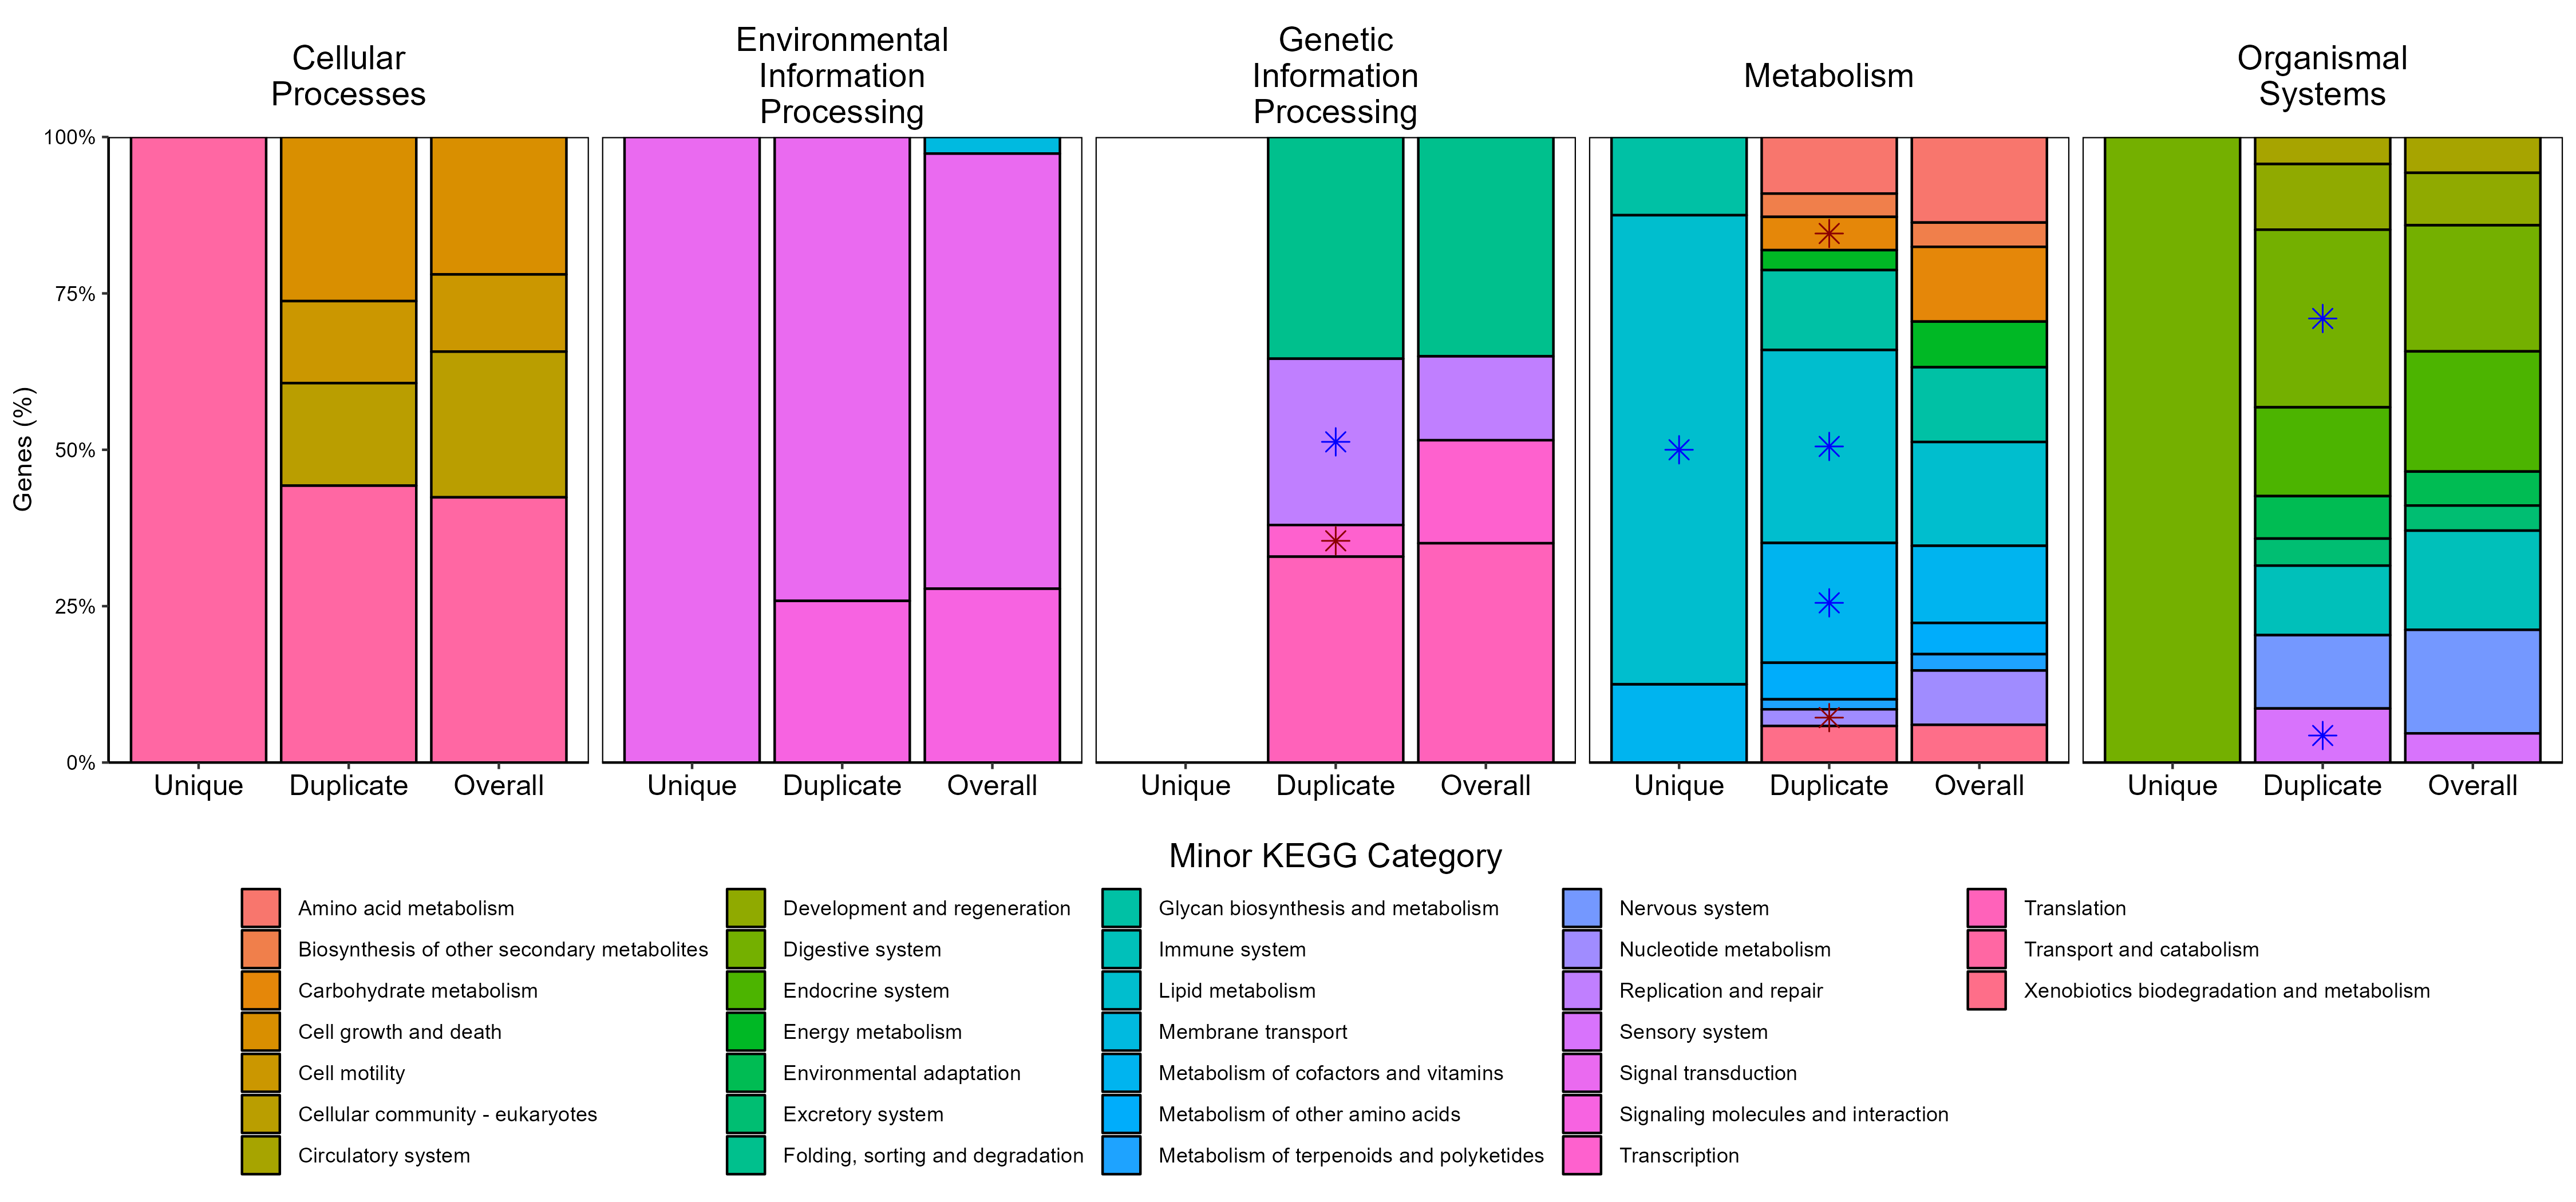

Values plotted in this chart, from the file beside it:
class, major_category, df, chisq, chi_p, minor_category, n_gene_category, Overall, OR, fisher_p
Unique, Cellular Processes, 3, 2.712, 0.438, Transport and catabolism, 2, 608, 4.07, 0.318
, , , , , Cell growth and death, 0, 315, 1.181, >0.999
, , , , , Cell motility, 0, 177, 2.354, 0.412
, , , , , Cellular community - eukaryotes, 0, 334, 1.095, >0.999
, Environmental Information Processing, 2, 0.875, 0.646, Signal transduction, 2, 1154, 1.314, >0.999
, , , , , Membrane transport, 0, 44, 11.91, 0.106
, , , , , Signaling molecules and interaction, 0, 461, 0.865, >0.999
, Metabolism, 10, 20.95, 0.021, Glycan biosynthesis and metabolism, 1, 311, 1.837, 0.342
, , , , , Lipid metabolism, 6, 432, 11.69, <0.001
, , , , , Metabolism of cofactors and vitamins, 1, 321, 1.772, 0.357
, , , , , Amino acid metabolism, 0, 356, 0.7, >0.999
, , , , , Biosynthesis of other secondary metaboli…, 0, 101, 2.725, 0.331
, , , , , Carbohydrate metabolism, 0, 311, 0.817, >0.999
, , , , , Energy metabolism, 0, 190, 1.404, 0.534
, , , , , Metabolism of other amino acids, 0, 130, 2.097, 0.405
, , , , , Metabolism of terpenoids and polyketides, 0, 68, 4.079, 0.238
, , , , , Nucleotide metabolism, 0, 226, 1.164, 0.599
, , , , , Xenobiotics biodegradation and metabolis…, 0, 157, 1.72, 0.467
, Organismal Systems, 8, 3.955, 0.861, Digestive system, 1, 553, 7.901, 0.106
, , , , , Circulatory system, 0, 157, 8.173, 0.164
, , , , , Development and regeneration, 0, 230, 5.435, 0.233
, , , , , Endocrine system, 0, 527, 2.099, 0.474
, , , , , Environmental adaptation, 0, 149, 8.634, 0.156
, , , , , Excretory system, 0, 110, 11.83, 0.117
, , , , , Immune system, 0, 435, 2.647, 0.405
, , , , , Nervous system, 0, 454, 2.515, 0.42
, , , , , Sensory system, 0, 128, 10.12, 0.135
Duplicate, Cellular Processes, 3, 1.766, 0.622, Cell growth and death, 16, 315, 1.31, 0.354
, , , , , Cell motility, 8, 177, 1.178, 0.696
, , , , , Cellular community - eukaryotes, 10, 334, 0.695, 0.359
, , , , , Transport and catabolism, 27, 608, 1.086, 0.795
, Environmental Information Processing, 2, 2.732, 0.255, Signal transduction, 66, 1154, 1.223, 0.482
, , , , , Signaling molecules and interaction, 23, 461, 0.93, 0.811
, , , , , Membrane transport, 0, 44, 0.399, 0.512
, Genetic Information Processing, 3, 15.49, 0.001, Folding, sorting and degradation, 28, 528, 1.032, 0.905
, , , , , Replication and repair, 21, 202, 2.396, 0.002
, , , , , Transcription, 4, 248, 0.333, 0.012
, , , , , Translation, 26, 528, 0.925, 0.812
, Metabolism, 10, 49.16, <0.001, Amino acid metabolism, 17, 356, 0.659, 0.122
, , , , , Biosynthesis of other secondary metaboli…, 7, 101, 1.079, 0.846
, , , , , Carbohydrate metabolism, 10, 311, 0.452, 0.009
, , , , , Energy metabolism, 6, 190, 0.484, 0.057
, , , , , Glycan biosynthesis and metabolism, 24, 311, 1.114, 0.644
, , , , , Lipid metabolism, 58, 432, 2.258, <0.001
, , , , , Metabolism of cofactors and vitamins, 36, 321, 1.714, 0.007
, , , , , Metabolism of other amino acids, 11, 130, 1.273, 0.396
, , , , , Metabolism of terpenoids and polyketides, 3, 68, 0.79, 0.816
, , , , , Nucleotide metabolism, 5, 226, 0.342, 0.006
, , , , , Xenobiotics biodegradation and metabolis…, 11, 157, 1.044, 0.875
, Organismal Systems, 8, 18.29, 0.019, Circulatory system, 7, 157, 0.84, 0.862
, , , , , Development and regeneration, 17, 230, 1.342, 0.25
, , , , , Digestive system, 46, 553, 1.588, 0.013
, , , , , Endocrine system, 23, 527, 0.72, 0.152
, , , , , Environmental adaptation, 11, 149, 1.366, 0.294
, , , , , Excretory system, 7, 110, 1.217, 0.543
, , , , , Immune system, 18, 435, 0.694, 0.151
, , , , , Nervous system, 19, 454, 0.699, 0.157
, , , , , Sensory system, 14, 128, 2.041, 0.024
